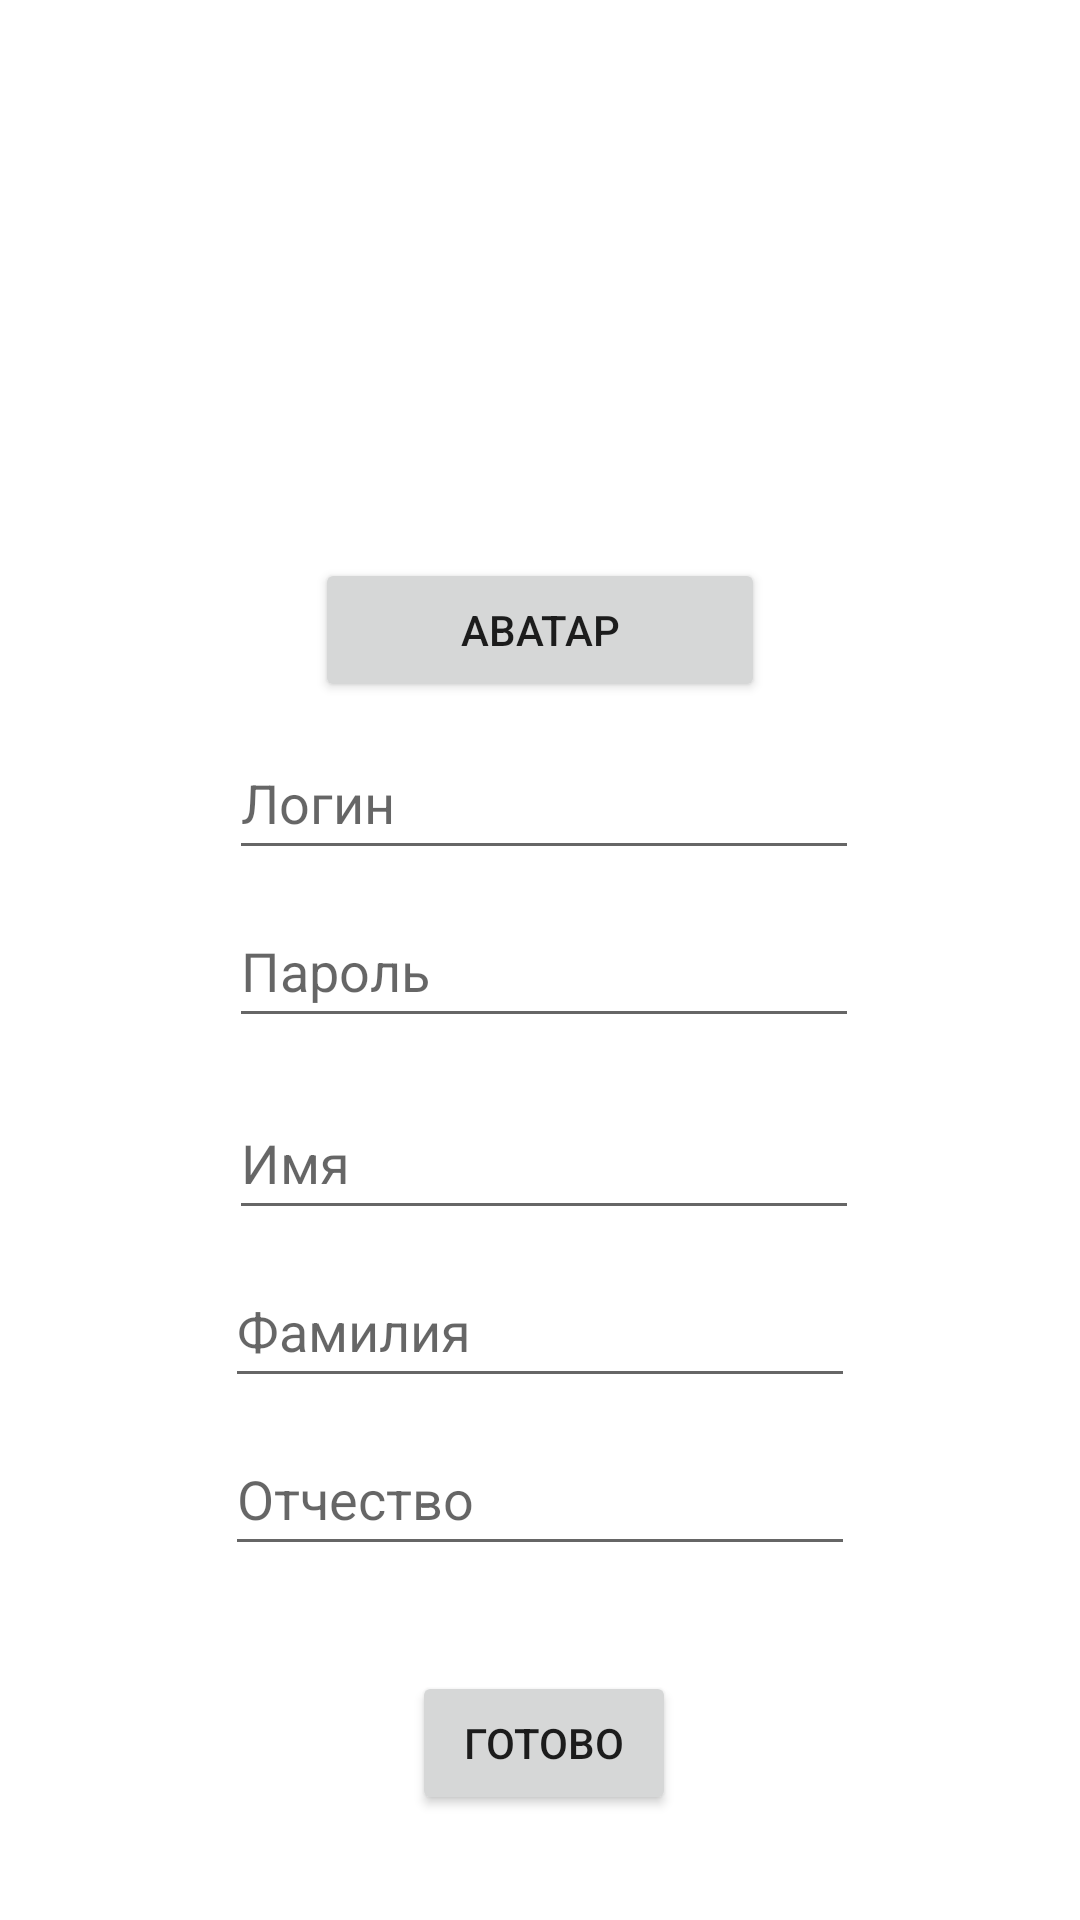

Layout XML and referenced resources for this Android screen:
<!-- AndroidManifest.xml: application theme Theme.MуFirstApp -->
<!-- res/layout/activity_signinup.xml -->
<?xml version="1.0" encoding="utf-8"?>
<androidx.constraintlayout.widget.ConstraintLayout xmlns:android="http://schemas.android.com/apk/res/android"
    xmlns:app="http://schemas.android.com/apk/res-auto"
    xmlns:tools="http://schemas.android.com/tools"
    android:layout_width="match_parent"
    android:layout_height="match_parent"
    android:background="@drawable/ic_launcher_background"
    android:backgroundTint="@color/cardview_dark_background"
    tools:context=".SignUpInAct">

    <ImageView
        android:id="@+id/imAvatar"
        android:layout_width="150dp"
        android:layout_height="150dp"
        android:layout_marginStart="100dp"
        android:layout_marginTop="16dp"
        android:layout_marginEnd="100dp"
        android:visibility="invisible"
        app:layout_constraintEnd_toEndOf="parent"
        app:layout_constraintHorizontal_bias="0.491"
        app:layout_constraintStart_toStartOf="parent"
        app:layout_constraintTop_toTopOf="parent"
        app:srcCompat="@drawable/petyshara" />

    <Button
        android:id="@+id/bAvatar"
        android:layout_width="0dp"
        android:layout_height="wrap_content"
        android:layout_marginTop="20dp"
        android:onClick="onClickAvatar"
        android:text="@string/avatar"
        app:layout_constraintEnd_toEndOf="@+id/imAvatar"
        app:layout_constraintHorizontal_bias="0.508"
        app:layout_constraintStart_toStartOf="@+id/imAvatar"
        app:layout_constraintTop_toBottomOf="@+id/imAvatar"
        tools:ignore="OnClick,UsingOnClickInXml" />

    <EditText
        android:id="@+id/edlogin"
        android:layout_width="wrap_content"
        android:layout_height="wrap_content"
        android:layout_marginTop="8dp"
        android:ems="10"
        android:hint="@string/login"
        android:inputType="textPersonName"
        android:minHeight="48dp"
        app:layout_constraintBottom_toTopOf="@+id/edpassword"
        app:layout_constraintEnd_toEndOf="@+id/bAvatar"
        app:layout_constraintHorizontal_bias="0.483"
        app:layout_constraintStart_toStartOf="@+id/bAvatar"
        app:layout_constraintTop_toBottomOf="@+id/bAvatar"
        app:layout_constraintVertical_bias="0.288" />

    <EditText
        android:id="@+id/edpassword"
        android:layout_width="wrap_content"
        android:layout_height="wrap_content"
        android:layout_marginTop="8dp"
        android:ems="10"
        android:hint="@string/password"
        android:inputType="textPersonName"
        android:minHeight="48dp"
        app:layout_constraintEnd_toEndOf="@+id/edlogin"
        app:layout_constraintStart_toStartOf="@+id/edlogin"
        app:layout_constraintTop_toBottomOf="@+id/edlogin" />

    <EditText
        android:id="@+id/edName1"
        android:layout_width="wrap_content"
        android:layout_height="wrap_content"
        android:layout_marginTop="16dp"
        android:ems="10"
        android:hint="@string/name"
        android:inputType="textPersonName"
        android:minHeight="48dp"
        app:layout_constraintEnd_toEndOf="@+id/edpassword"
        app:layout_constraintHorizontal_bias="0.0"
        app:layout_constraintStart_toStartOf="@+id/edpassword"
        app:layout_constraintTop_toBottomOf="@+id/edpassword" />

    <EditText
        android:id="@+id/edName2"
        android:layout_width="wrap_content"
        android:layout_height="wrap_content"
        android:layout_marginTop="8dp"
        android:ems="10"
        android:hint="@string/surname"
        android:inputType="textPersonName"
        android:minHeight="48dp"
        app:layout_constraintEnd_toEndOf="@+id/bAvatar"
        app:layout_constraintStart_toStartOf="@+id/bAvatar"
        app:layout_constraintTop_toBottomOf="@+id/edName1" />

    <EditText
        android:id="@+id/edName3"
        android:layout_width="wrap_content"
        android:layout_height="wrap_content"
        android:layout_marginTop="8dp"
        android:ems="10"
        android:hint="@string/patronymic"
        android:inputType="textPersonName"
        android:minHeight="48dp"
        app:layout_constraintEnd_toEndOf="@+id/bAvatar"
        app:layout_constraintStart_toStartOf="@+id/bAvatar"
        app:layout_constraintTop_toBottomOf="@+id/edName2" />

    <Button
        android:id="@+id/button3"
        android:layout_width="wrap_content"
        android:layout_height="wrap_content"
        android:layout_marginTop="32dp"
        android:onClick="onClickDone"
        android:text="@string/done"
        app:layout_constraintBottom_toBottomOf="parent"
        app:layout_constraintEnd_toEndOf="@+id/edlogin"
        app:layout_constraintStart_toStartOf="@+id/edlogin"
        app:layout_constraintTop_toBottomOf="@+id/edName3"
        app:layout_constraintVertical_bias="0.076"
        tools:ignore="OnClick" />
</androidx.constraintlayout.widget.ConstraintLayout>
<!-- resources referenced by this layout -->
<resources>
  <!-- drawable petyshara: jpg bitmap (drawable, 65117 bytes) -->
  <string name="avatar">Аватар</string>
  <string name="done">Готово</string>
  <string name="login">Логин</string>
  <string name="name">Имя</string>
  <string name="password">Пароль</string>
  <string name="patronymic">Отчество</string>
  <string name="surname">Фамилия</string>
  <style name="Theme.MуFirstApp" parent="Theme.MaterialComponents.DayNight.DarkActionBar">
          
          <item name="colorPrimary">@color/purple_500</item>
          <item name="colorPrimaryVariant">@color/purple_700</item>
          <item name="colorOnPrimary">@color/white</item>
          
          <item name="colorSecondary">@color/teal_200</item>
          <item name="colorSecondaryVariant">@color/teal_700</item>
          <item name="colorOnSecondary">@color/black</item>
          
          <item name="android:statusBarColor" tools:targetApi="l">?attr/colorPrimaryVariant</item>
          
      </style>
  <!-- not gathered from this repository: default colours our renderer supplied (Android Studio template values) -->
  <color name="purple_500">#FF6200EE</color>
  <color name="purple_700">#FF3700B3</color>
  <color name="teal_200">#FF03DAC5</color>
  <color name="teal_700">#FF018786</color>
  <color name="black">#FF000000</color>
  <color name="white">#FFFFFFFF</color>
</resources>
